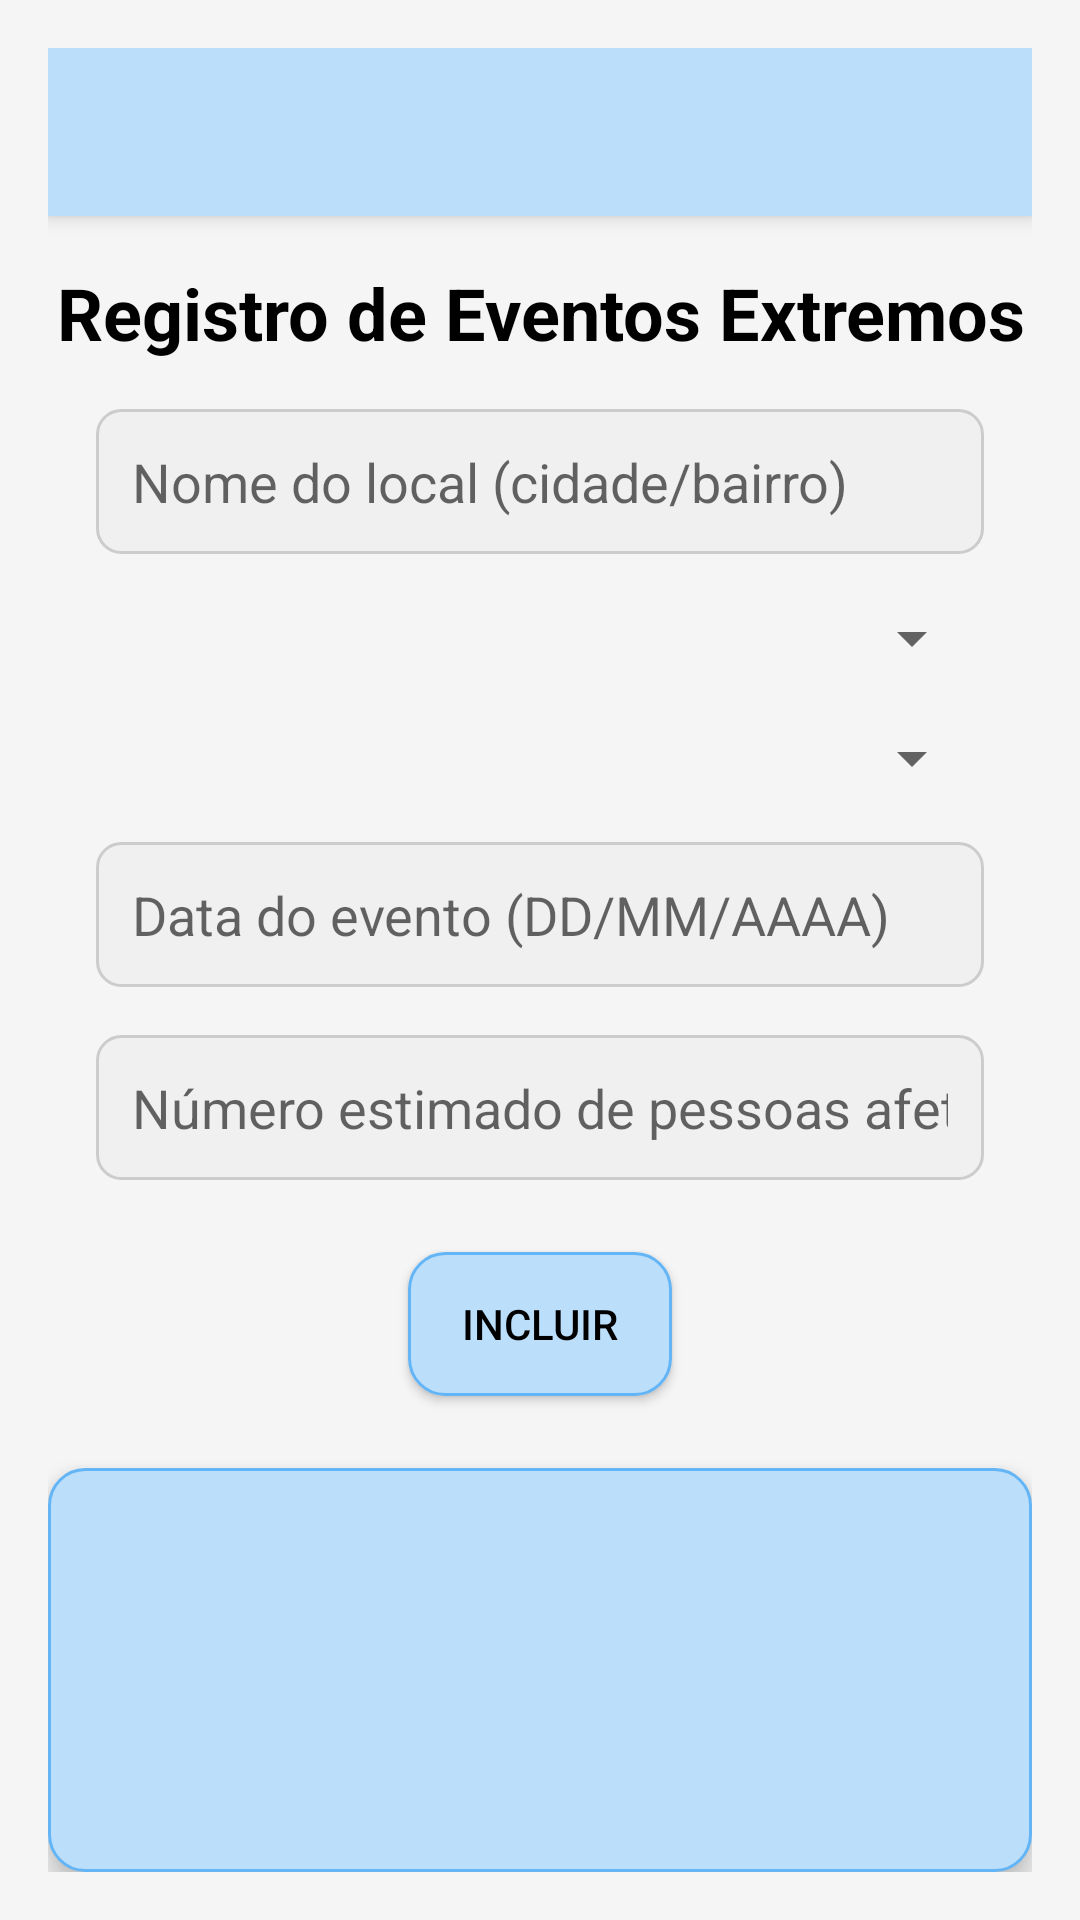

The Android layout XML behind this screen, and the referenced resources:
<!-- AndroidManifest.xml: activity theme Theme.Gsandroid -->
<!-- res/layout/activity_main.xml -->
<?xml version="1.0" encoding="utf-8"?>
<LinearLayout xmlns:android="http://schemas.android.com/apk/res/android"
    xmlns:app="http://schemas.android.com/apk/res-auto"
    xmlns:tools="http://schemas.android.com/tools"
    android:layout_width="match_parent"
    android:layout_height="match_parent"
    android:orientation="vertical"
    android:padding="16dp"
    android:background="#F5F5F5"
    tools:context=".MainActivity">

    <androidx.appcompat.widget.Toolbar
        android:id="@+id/toolbar"
        android:layout_width="match_parent"
        android:layout_height="?attr/actionBarSize"
        android:background="@color/azul_claro"
        android:elevation="4dp"
        android:theme="@style/ThemeOverlay.AppCompat.ActionBar"
        app:popupTheme="@style/ThemeOverlay.AppCompat.Light"/>

    <TextView
        android:layout_width="match_parent"
        android:layout_height="wrap_content"
        android:text="Registro de Eventos Extremos"
        android:textSize="24sp"
        android:textStyle="bold"
        android:gravity="center"
        android:layout_marginTop="16dp"
        android:textColor="@android:color/black"/>

    <EditText
        android:id="@+id/editTextLocal"
        android:layout_width="match_parent"
        android:layout_height="wrap_content"
        android:hint="Nome do local (cidade/bairro)"
        android:inputType="textCapWords"
        android:layout_marginTop="16dp"
        android:padding="12dp"
        android:background="@drawable/edittext_background"
        android:layout_marginHorizontal="16dp"/>

    <Spinner
        android:id="@+id/spinnerTipoEvento"
        android:layout_width="match_parent"
        android:layout_height="wrap_content"
        android:layout_marginTop="16dp"
        android:layout_marginHorizontal="16dp"
        android:spinnerMode="dropdown"/>

    <Spinner
        android:id="@+id/spinnerGrauImpacto"
        android:layout_width="match_parent"
        android:layout_height="wrap_content"
        android:layout_marginTop="16dp"
        android:layout_marginHorizontal="16dp"
        android:spinnerMode="dropdown"/>

    <EditText
        android:id="@+id/editTextDataEvento"
        android:layout_width="match_parent"
        android:layout_height="wrap_content"
        android:hint="Data do evento (DD/MM/AAAA)"
        android:inputType="date"
        android:layout_marginTop="16dp"
        android:padding="12dp"
        android:background="@drawable/edittext_background"
        android:layout_marginHorizontal="16dp"/>

    <EditText
        android:id="@+id/editTextPessoasAfetadas"
        android:layout_width="match_parent"
        android:layout_height="wrap_content"
        android:hint="Número estimado de pessoas afetadas"
        android:inputType="number"
        android:layout_marginTop="16dp"
        android:padding="12dp"
        android:background="@drawable/edittext_background"
        android:layout_marginHorizontal="16dp"/>

    <Button
        android:id="@+id/buttonIncluir"
        android:layout_width="wrap_content"
        android:layout_height="wrap_content"
        android:text="Incluir"
        android:layout_gravity="center"
        android:layout_marginTop="24dp"
        android:textColor="@android:color/black"
        android:background="@drawable/rounded_blue"/>


    <androidx.recyclerview.widget.RecyclerView
        android:id="@+id/recyclerView"
        android:layout_width="match_parent"
        android:layout_height="0dp"
        android:layout_weight="1"
        android:layout_marginTop="24dp"
        android:elevation="6dp"
        android:background="@drawable/rounded_blue"
        app:layoutManager="androidx.recyclerview.widget.LinearLayoutManager"
        tools:listitem="@layout/evento_layout"/>
</LinearLayout>
<!-- res/layout/evento_layout.xml (included above) -->
<?xml version="1.0" encoding="utf-8"?>
<LinearLayout xmlns:android="http://schemas.android.com/apk/res/android"
    xmlns:app="http://schemas.android.com/apk/res-auto"
    xmlns:tools="http://schemas.android.com/tools"
    android:layout_width="match_parent"
    android:layout_height="wrap_content"
    android:orientation="vertical"
    android:padding="16dp"
    android:elevation="6dp"
    android:background="?android:attr/windowBackground"
    android:layout_gravity="center">

    <LinearLayout
        android:layout_width="match_parent"
        android:layout_height="wrap_content"
        android:orientation="horizontal"
        android:gravity="center_vertical"
        android:layout_marginBottom="8dp">

        <TextView
            android:id="@+id/textViewLocal"
            android:layout_width="0dp"
            android:layout_height="wrap_content"
            android:layout_weight="1"
            android:textSize="18sp"
            android:textStyle="bold"
            android:textColor="@android:color/black"
            android:text="Local: Cidade/Bairro"
            android:ellipsize="end"
            android:maxLines="1"
            android:paddingEnd="8dp"
            tools:text="Local: Cidade/Bairro" />

        <ImageButton
            android:id="@+id/imageButtonDelete"
            android:layout_width="48dp"
            android:layout_height="48dp"
            android:background="@android:color/transparent"
            android:src="@drawable/baseline_delete_24"
            android:elevation="6dp"
            android:contentDescription="Botão para excluir evento"
            android:layout_marginStart="8dp"
            app:tint="@android:color/darker_gray" />
    </LinearLayout>

    <TextView
        android:id="@+id/textViewTipoEvento"
        android:layout_width="match_parent"
        android:layout_height="wrap_content"
        android:textSize="16sp"
        android:textColor="@android:color/black"
        android:layout_marginTop="4dp"
        android:paddingBottom="4dp"
        tools:text="Tipo: Chuva intensa" />

    <TextView
        android:id="@+id/textViewGrauImpacto"
        android:layout_width="match_parent"
        android:layout_height="wrap_content"
        android:textSize="16sp"
        android:textColor="@android:color/black"
        android:layout_marginTop="4dp"
        android:paddingBottom="4dp"
        tools:text="Impacto: Severo" />

    <TextView
        android:id="@+id/textViewDataEvento"
        android:layout_width="match_parent"
        android:layout_height="wrap_content"
        android:textSize="16sp"
        android:textColor="@android:color/black"
        android:layout_marginTop="4dp"
        android:paddingBottom="4dp"
        tools:text="Data: DD/MM/AAAA" />

    <TextView
        android:id="@+id/textViewPessoasAfetadas"
        android:layout_width="match_parent"
        android:layout_height="wrap_content"
        android:textSize="16sp"
        android:textColor="@android:color/black"
        android:layout_marginTop="4dp"
        android:paddingBottom="4dp"
        tools:text="Pessoas Afetadas: 1000" />

</LinearLayout>
<!-- resources referenced by this layout -->
<resources>
  <color name="azul_claro">#BBDEFB</color>
  <!-- drawable baseline_delete_24 (drawable) -->
  <vector xmlns:android="http://schemas.android.com/apk/res/android" android:height="24dp" android:tint="@color/azul_claro" android:viewportHeight="24" android:viewportWidth="24" android:width="24dp">
        
      <path android:fillColor="@android:color/white" android:pathData="M6,19c0,1.1 0.9,2 2,2h8c1.1,0 2,-0.9 2,-2V7H6v12zM19,4h-3.5l-1,-1h-5l-1,1H5v2h14V4z"/>
      
  </vector>
  <!-- drawable edittext_background (drawable) -->
  <?xml version="1.0" encoding="utf-8"?>
  <shape xmlns:android="http://schemas.android.com/apk/res/android">
      <solid android:color="#f0f0f0"/> 
      <corners android:radius="8dp"/>  
      <stroke android:color="#cccccc" android:width="1dp"/>  
  </shape>
  <!-- drawable rounded_blue (drawable) -->
  <?xml version="1.0" encoding="utf-8"?>
  <shape xmlns:android="http://schemas.android.com/apk/res/android">
      <solid android:color="#BBDEFB"/> 
      <corners android:radius="12dp"/> 
      <stroke android:width="1dp" android:color="#64B5F6"/> 
  </shape>
  <style name="Theme.Gsandroid" parent="Theme.AppCompat.Light.NoActionBar" />
</resources>
